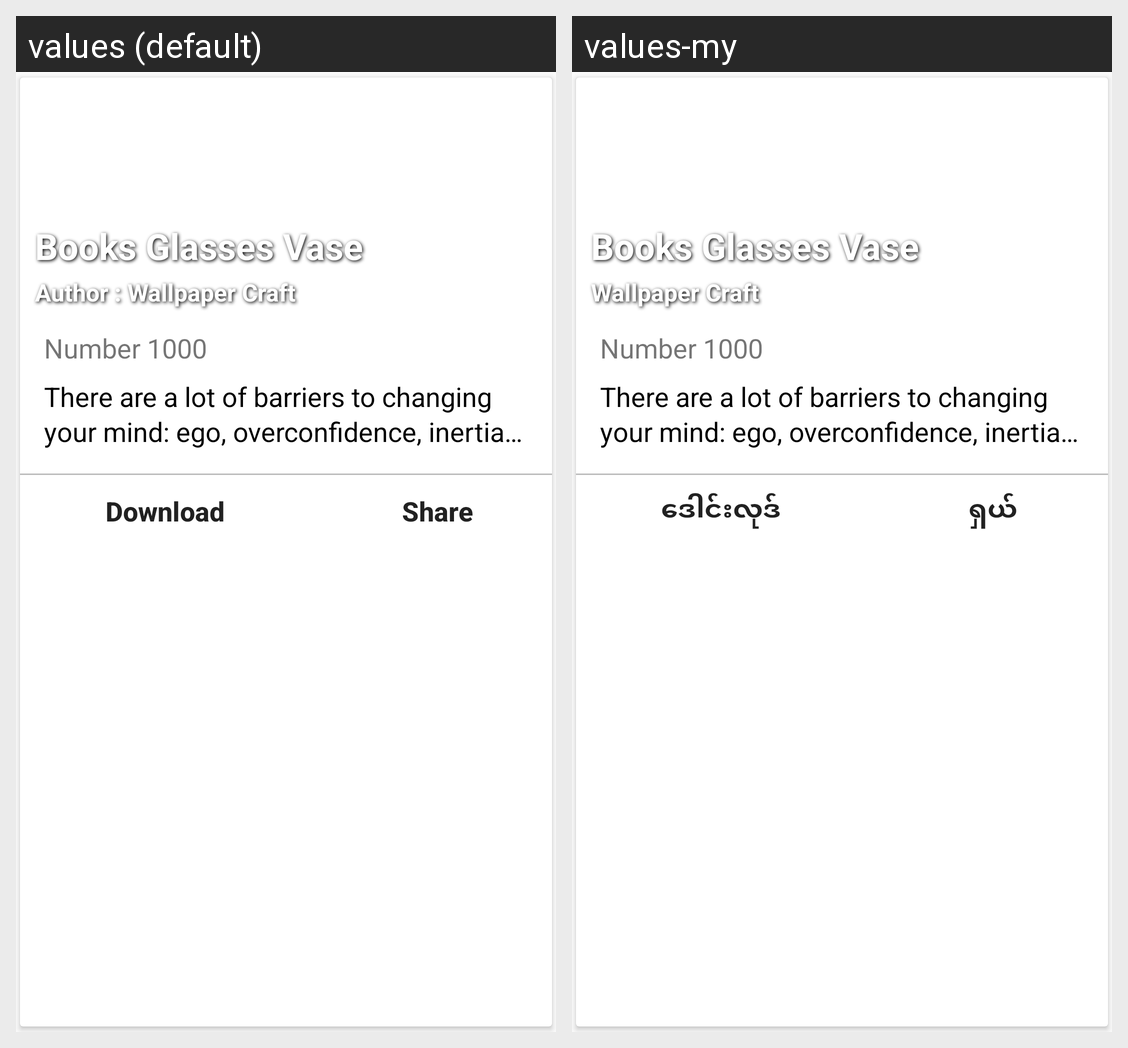

This grid shows one Android layout under two languages. Give, for every string resource on the screen, its name, the default text and each shown locale's text.
Android screen res/layout/book_primary.xml rendered under 2 locales, left to right: values (default), values-my. Device: Nexus 5 (rendered at 1080×1920; each locale shown at half size, 540×960, under a caption strip naming it); theme AppTheme.NoActionBarFullScreen.
Strings drawn on this screen, with the default value and each locale's value (text and hints the layout hard-codes, and strings that could not be matched under every locale, appear in the picture but are not listed):

books_name
  values: Books Glasses Vase
  values-my: Books Glasses Vase

book_author_name
  values: Author : Wallpaper Craft
  values-my: Wallpaper Craft

book_number
  values: Number 1000
  values-my: Number 1000  [not translated; the default value is used]

demo_text
  values: There are a lot of barriers to changing your mind: ego, overconfidence, inertia — and cost. Politicians who flip-flop get mocked; family and friends who cross tribal borders are shunned. But shouldn’t we be encouraging people to change their minds?There are a lot of barriers to changing your mind: ego, overconfidence, inertia — and cost. Politicians who flip-flop get mocked; family and friends …[clipped]
  values-my: There are a lot of barriers to changing your mind: ego, overconfidence, inertia — and cost. Politicians who flip-flop get mocked; family and friends who cross tribal borders are shunned. But shouldn’t we be encouraging people to change their minds?There are a lot of barriers to changing your mind: ego, overconfidence, inertia — and cost. Politicians who flip-flop get mocked; family and friends …[clipped]  [not translated; the default value is used]

text_download
  values: Download
  values-my: ဒေါင်းလုဒ်

text_share
  values: Share
  values-my: ရှယ်
